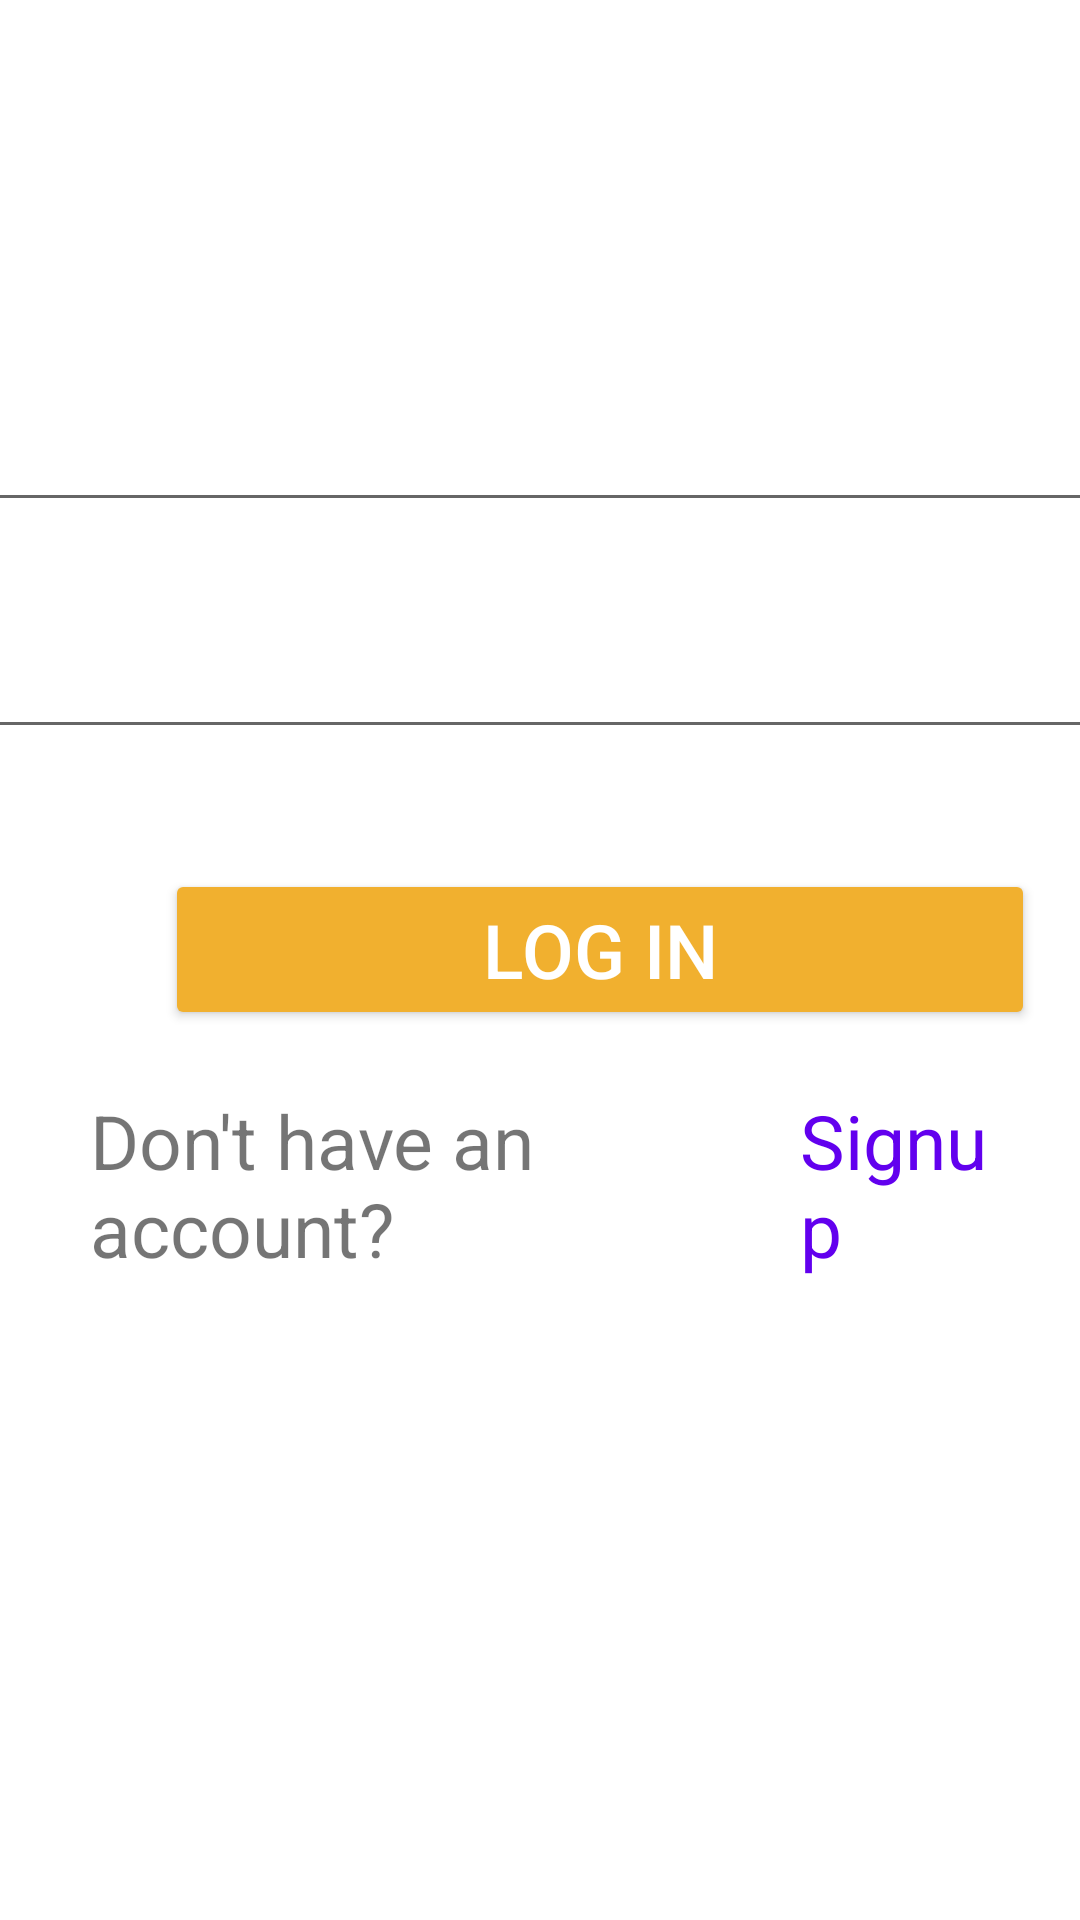

Here is an Android app screen rendered from its layout file. Give the layout XML and the strings, colors and styles it references.
<!-- AndroidManifest.xml: application theme Theme.HolidayDestination -->
<!-- res/layout/activity_main.xml -->
<?xml version="1.0" encoding="utf-8"?>
<LinearLayout xmlns:android="http://schemas.android.com/apk/res/android"
    xmlns:app="http://schemas.android.com/apk/res-auto"
    xmlns:tools="http://schemas.android.com/tools"
    android:layout_width="match_parent"
    android:layout_height="match_parent"
    android:orientation="vertical"
    android:background="@drawable/bg"
    tools:context=".MainActivity">

    <TextView
        android:layout_width="wrap_content"
        android:layout_height="wrap_content"
        android:text="Holiday Destination"
        android:textSize="40sp"
        android:layout_gravity="center"
        android:layout_marginTop="30dp"
        android:textStyle="bold"
        android:textColor="@color/white"
       />
    <EditText
        android:id="@+id/etUsername"
        android:layout_width="370dp"
        android:layout_height="wrap_content"
        android:layout_marginTop="40dp"
        android:inputType="text"
        android:hint="Username"
        android:textSize="25sp"
        android:textColorHint="@color/white"
        android:layout_gravity="center"
        />
    <EditText
        android:id="@+id/etPassword"
        android:layout_width="370dp"
        android:layout_height="wrap_content"
        android:layout_marginTop="25dp"
        android:inputType="textPassword"
        android:hint="Password "
        android:textSize="25sp"
        android:textColorHint="@color/white"
        android:layout_gravity="center"
        />

    <Button
        android:id="@+id/btnLogin"
        android:layout_width="wrap_content"
        android:layout_height="wrap_content"
        android:text="Log In"
        android:textSize="25sp"
        android:gravity="center"
        android:backgroundTint="#F1B02F"
        android:width="290dp"
        android:textColor="@color/white"
        android:layout_marginTop="40dp"
        android:textAlignment="center"
        android:layout_marginLeft="55dp"
        />
    <LinearLayout
        android:layout_width="match_parent"
        android:layout_height="wrap_content"
        android:orientation="horizontal"
        >
        <TextView
            android:layout_width="wrap_content"
            android:layout_height="wrap_content"
            android:text="Don't have an account?"
            android:textSize="25sp"
            android:layout_weight="3"
            android:layout_marginTop="20dp"
            android:layout_marginLeft="30dp"/>
        <TextView
            android:id="@+id/tvsignup"
            android:layout_width="wrap_content"
            android:layout_height="wrap_content"
            android:text="Signup"
            android:layout_weight="2"
            android:textSize="25sp"
            android:textColor="#FF6200EE"
            android:layout_marginTop="20dp"
            android:layout_marginRight="30dp"/>
    </LinearLayout>

</LinearLayout>
<!-- resources referenced by this layout -->
<resources>
  <style name="Theme.HolidayDestination" parent="Theme.MaterialComponents.DayNight.DarkActionBar">
          
          <item name="colorPrimary">@color/purple_500</item>
          <item name="colorPrimaryVariant">@color/purple_700</item>
          <item name="colorOnPrimary">@color/white</item>
          
          <item name="colorSecondary">@color/teal_200</item>
          <item name="colorSecondaryVariant">@color/teal_700</item>
          <item name="colorOnSecondary">@color/black</item>
          
          <item name="android:statusBarColor" tools:targetApi="l">?attr/colorPrimaryVariant</item>
          
      </style>
  <!-- not gathered from this repository: default colours our renderer supplied (Android Studio template values) -->
  <color name="purple_500">#FF6200EE</color>
  <color name="purple_700">#FF3700B3</color>
  <color name="teal_200">#FF03DAC5</color>
  <color name="teal_700">#FF018786</color>
  <color name="black">#FF000000</color>
  <color name="white">#FFFFFFFF</color>
</resources>
